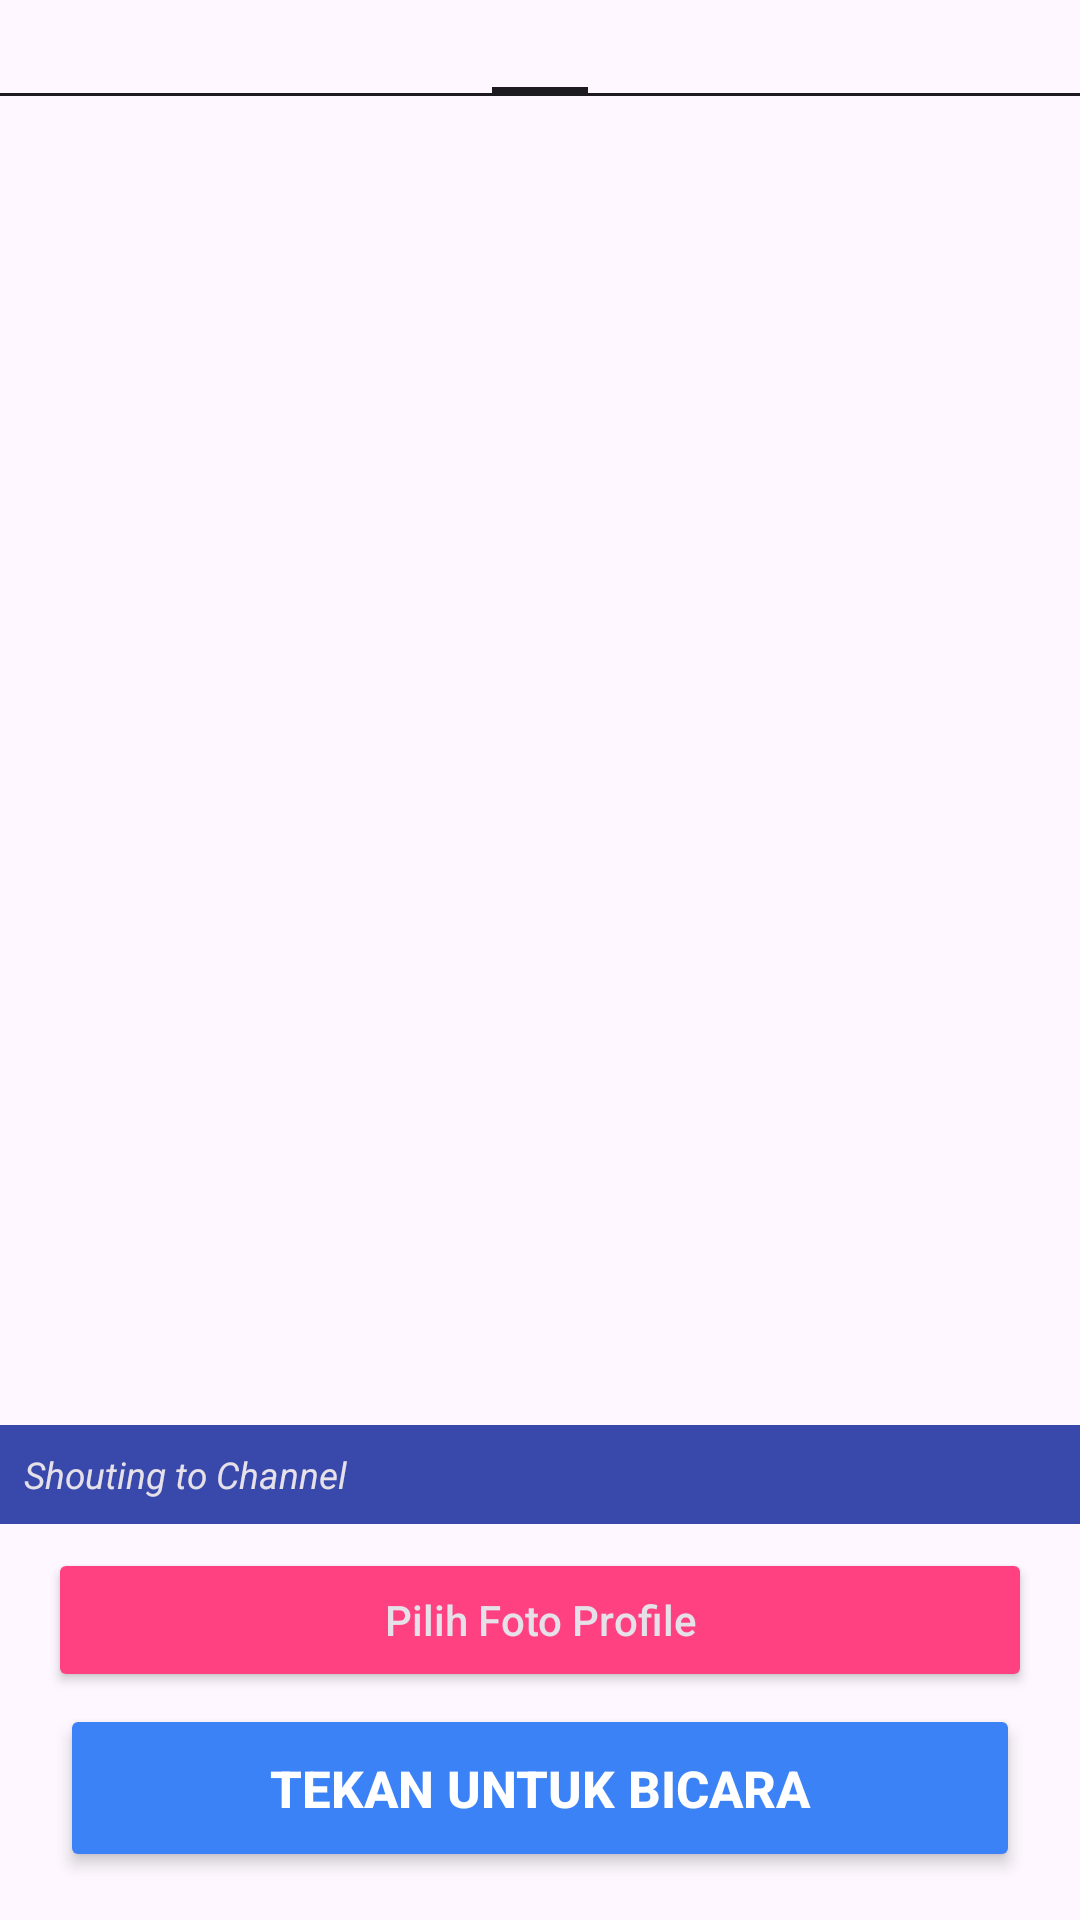

Reconstruct the res/layout file that produces this screen, plus the resources it refers to.
<!-- AndroidManifest.xml: application theme Theme.Mumla -->
<!-- res/layout/fragment_channel.xml -->
<LinearLayout xmlns:android="http://schemas.android.com/apk/res/android"
    xmlns:app="http://schemas.android.com/apk/res-auto"
    xmlns:tools="http://schemas.android.com/tools"
    android:id="@+id/channelcontainer"
    android:layout_width="match_parent"
    android:layout_height="match_parent"
    android:orientation="vertical">

    <androidx.viewpager.widget.ViewPager
        android:id="@+id/channel_view_pager"
        android:layout_width="match_parent"
        android:layout_height="0dp"
        android:layout_weight="1">
        <androidx.viewpager.widget.PagerTabStrip
            android:id="@+id/channel_tab_strip"
            android:layout_width="match_parent"
            android:layout_height="wrap_content"
            android:layout_gravity="top"/>
    </androidx.viewpager.widget.ViewPager>

    <FrameLayout
        android:id="@+id/target_panel"
        android:layout_width="match_parent"
        android:layout_height="wrap_content"
        android:background="?colorPrimaryDark">

        <TextView
            android:id="@+id/target_panel_warning"
            android:layout_width="match_parent"
            android:layout_height="match_parent"
            android:text="Shouting to Channel"
            android:textSize="6pt"
            android:textColor="?android:textColorPrimaryInverse"
            android:singleLine="true"
            android:gravity="left|center_vertical"
            android:textStyle="italic"
            android:padding="8dp"/>

        <ImageView
            android:id="@+id/target_panel_cancel"
            android:layout_width="24dp"
            android:layout_height="match_parent"
            app:srcCompat="@drawable/ic_action_delete_dark"
            android:tint="?android:textColorPrimaryInverse"
            android:layout_gravity="center_vertical|end"
            android:background="?attr/selectableItemBackgroundBorderless"/>

    </FrameLayout>

    
    
    
    <Button
        android:id="@+id/tombol_pilih_avatar"
        android:layout_width="match_parent"
        android:layout_height="wrap_content"
        android:text="Pilih Foto Profile"
        android:textColor="?android:attr/textColorPrimaryInverse"
        android:textAllCaps="false"
        android:layout_marginStart="16dp"
        android:layout_marginEnd="16dp"
        android:layout_marginTop="8dp"
        android:layout_marginBottom="4dp"
        app:backgroundTint="@color/colorAccent" />
    

    <LinearLayout
        android:id="@+id/pushtotalk_view"
        android:layout_width="match_parent"
        android:layout_height="wrap_content"
        android:gravity="center_horizontal"
        android:orientation="vertical">

  
<Button
    android:id="@+id/pushtotalk"
    android:layout_width="match_parent"
    android:layout_height="56dp"
    android:text="TEKAN UNTUK BICARA"
    android:textSize="17sp"
    android:textStyle="bold"
    android:textColor="#FFFFFF"
    android:backgroundTint="#3B82F6"
    android:insetTop="0dp"
    android:insetBottom="0dp"
    android:stateListAnimator="@null"
    app:cornerRadius="14dp"
    android:elevation="3dp"
    android:layout_marginStart="20dp"
    android:layout_marginEnd="20dp"
    android:layout_marginBottom="16dp" />

    </LinearLayout>

</LinearLayout>
<!-- resources referenced by this layout -->
<resources>
  <color name="colorAccent">#FF4081</color>
  <style name="Theme.Mumla" parent="Base.Theme.Mumla" />
  <style name="Base.Theme.Mumla" parent="Theme.Material3.DayNight.NoActionBar">
          <item name="colorPrimary">@color/md_theme_light_primary</item>
          <item name="colorOnPrimary">@color/md_theme_light_onPrimary</item>
          <item name="pttPressed">@color/md_theme_light_primary_darker</item>
          
          <item name="popupOverlay">@style/ThemeOverlay.Material3.Light</item>
          
          <item name="windowActionModeOverlay">true</item>
          
          <item name="actionModeStyle">@style/App.Widget.ActionMode</item>
      </style>
  <color name="md_theme_light_primary">#3949ab</color>
  <color name="md_theme_light_onPrimary">#ffffff</color>
  <color name="md_theme_light_primary_darker">#212b64</color>
  <style name="App.Widget.ActionMode" parent="Widget.AppCompat.ActionMode">
      </style>
</resources>
